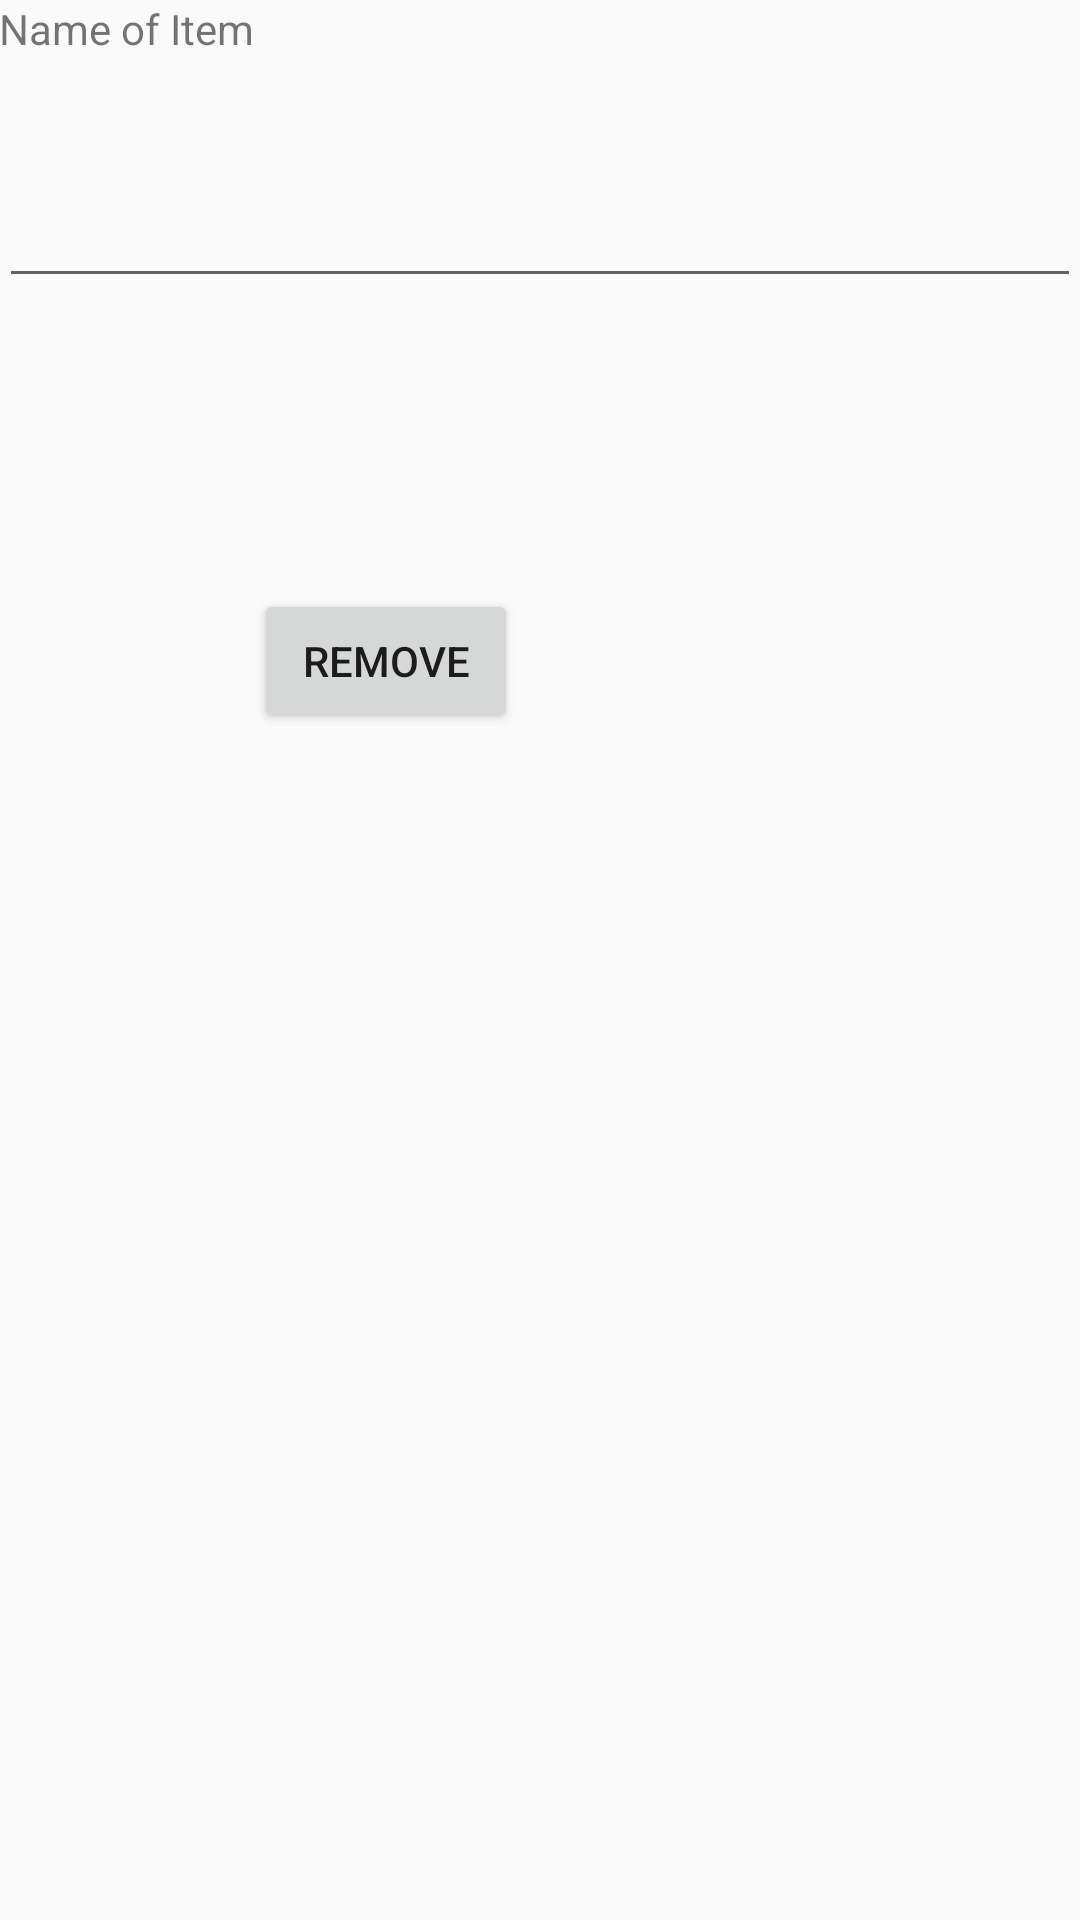

Android layout source for this screen:
<!-- AndroidManifest.xml: application theme AppTheme -->
<!-- res/layout/activity_remove_xml.xml -->
<RelativeLayout xmlns:android="http://schemas.android.com/apk/res/android"
    xmlns:tools="http://schemas.android.com/tools" android:layout_width="match_parent"
    android:layout_height="match_parent" android:paddingLeft="@dimen/activity_horizontal_margin"
    android:paddingRight="@dimen/activity_horizontal_margin"
    android:paddingTop="@dimen/activity_vertical_margin"
    android:paddingBottom="@dimen/activity_vertical_margin"
    tools:context="edu.mel06002byui.expirationtracker.test.removeXml">

    <TextView
        android:layout_width="wrap_content"
        android:layout_height="wrap_content"
        android:text="Name of Item"
        android:id="@+id/textView2"
        android:layout_alignParentTop="true"
        android:layout_alignParentLeft="true"
        android:layout_alignParentStart="true" />

    <EditText
        android:layout_width="wrap_content"
        android:layout_height="wrap_content"
        android:id="@+id/removeName"
        android:layout_below="@+id/textView2"
        android:layout_marginTop="39dp"
        android:layout_alignParentRight="true"
        android:layout_alignParentEnd="true"
        android:layout_alignParentLeft="true"
        android:layout_alignParentStart="true" />

    <Button
        android:layout_width="wrap_content"
        android:layout_height="wrap_content"
        android:text="Remove"
        android:id="@+id/Removebutton"
        android:onClick="finalRemove"
        android:layout_below="@+id/removeName"
        android:layout_toRightOf="@+id/textView2"
        android:layout_toEndOf="@+id/textView2"
        android:layout_marginTop="97dp" />
</RelativeLayout>
<!-- resources referenced by this layout -->
<resources>
  <style name="AppTheme" parent="Theme.AppCompat.Light.DarkActionBar">
          
          
      </style>
</resources>
